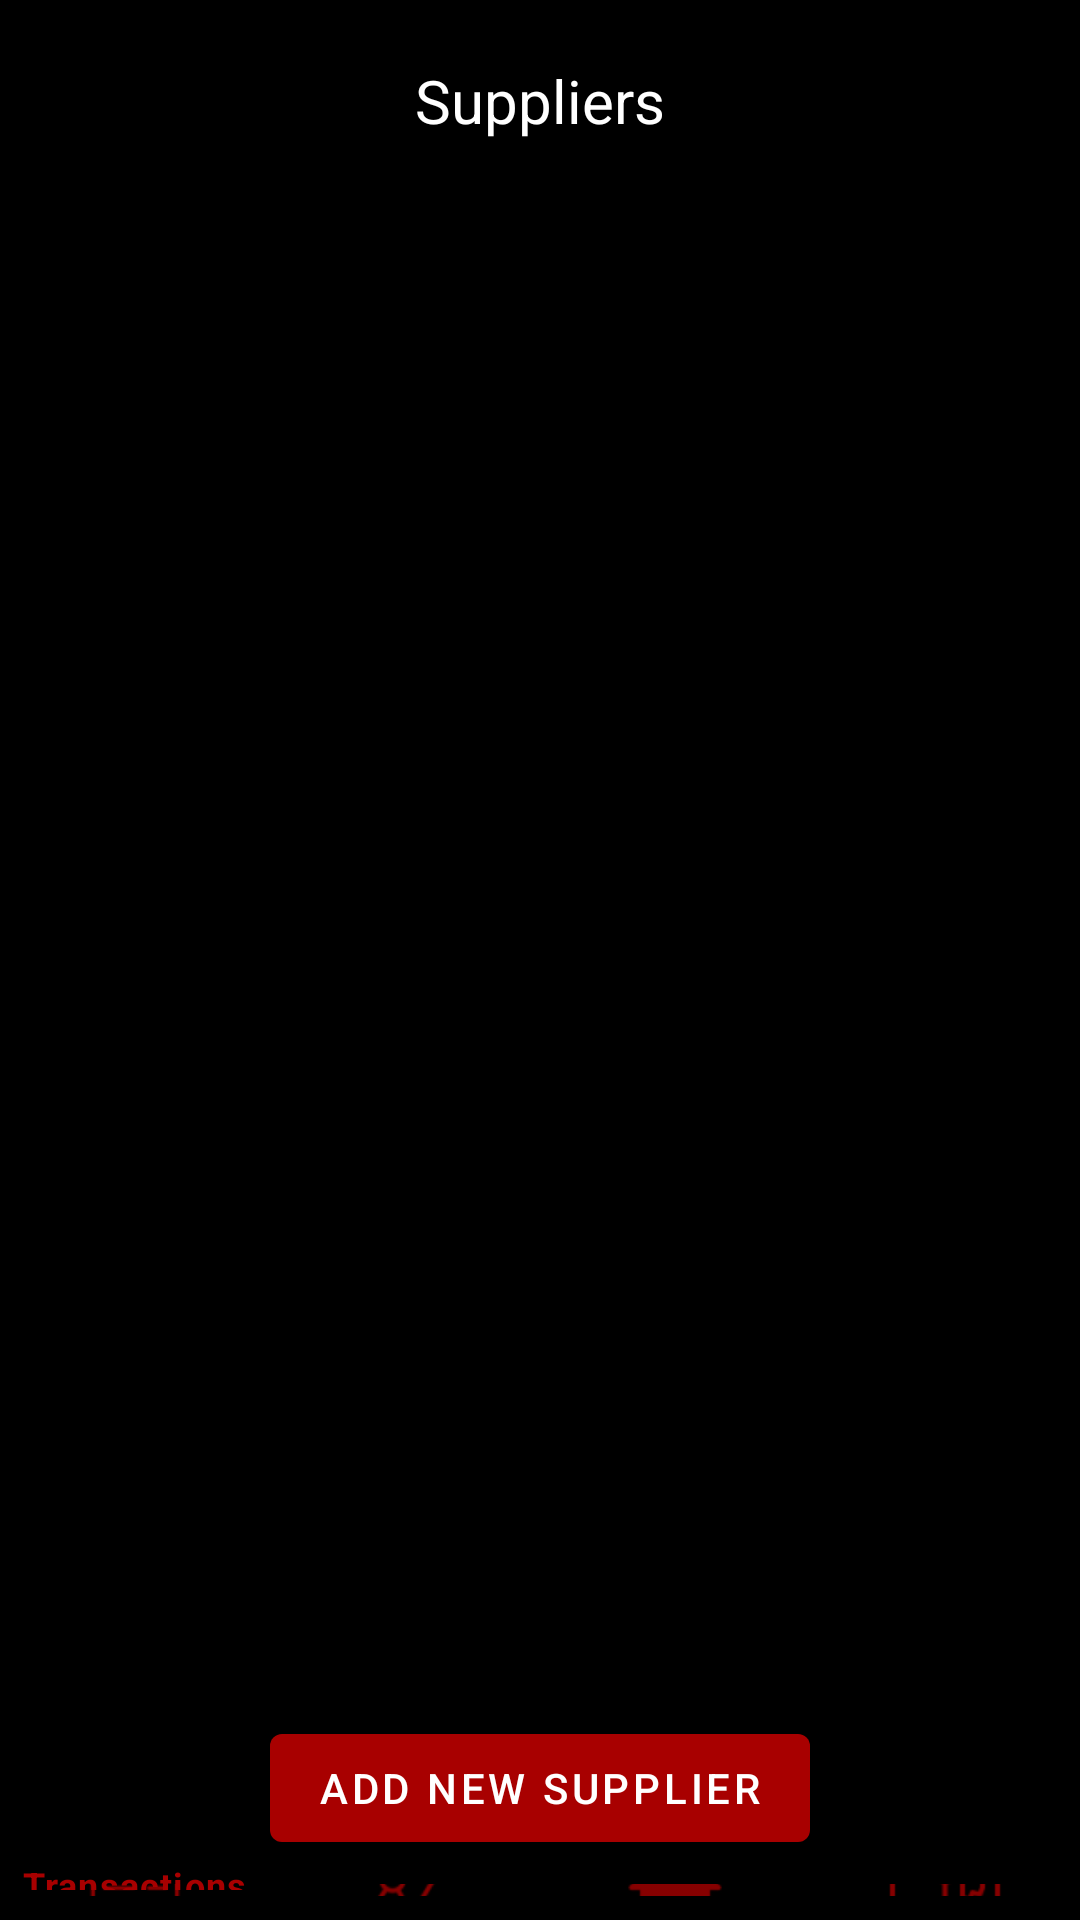

Layout XML and referenced resources for this Android screen:
<!-- AndroidManifest.xml: application theme AppTheme -->
<!-- res/layout/managesuppliers_activity.xml -->
<?xml version="1.0" encoding="utf-8"?>
<LinearLayout xmlns:android="http://schemas.android.com/apk/res/android"
    android:layout_width="match_parent"
    android:layout_height="match_parent"
    xmlns:app="http://schemas.android.com/apk/res-auto"
    android:background="#000000"
    android:orientation="vertical">

    <com.google.android.material.textview.MaterialTextView
        android:layout_width="match_parent"
        android:layout_height="wrap_content"
        android:text="@string/suppliers"
        android:layout_marginBottom="10dp"
        android:layout_marginTop="20dp"
        android:textSize="20sp"
        android:textColor="@color/mainTextColor"
        android:textAlignment="center"
        />

    <ListView
        android:layout_width="match_parent"
        android:layout_height="500dp"
        android:divider="#A80000"
        android:dividerHeight="1.5dp"
        android:id="@+id/managesuppliersActivity_supplierList_ListView"/>

    <LinearLayout
        android:layout_width="wrap_content"
        android:layout_height="wrap_content"
        android:layout_marginTop="15dp"
        android:layout_gravity="center"
        android:orientation="vertical">
        <com.google.android.material.button.MaterialButton
            android:layout_width="match_parent"
            android:layout_height="wrap_content"
            android:textColor="@color/mainTextColor"
            android:onClick="goToAddNewSupplier"
            android:text="@string/addNewSupplier"/>
    </LinearLayout>

    <include layout="@layout/bottom_navigation_layout" />



</LinearLayout>
<!-- res/layout/bottom_navigation_layout.xml (included above) -->
<?xml version="1.0" encoding="utf-8"?>
<LinearLayout xmlns:android="http://schemas.android.com/apk/res/android"
    xmlns:app="http://schemas.android.com/apk/res-auto"
    android:orientation="vertical"
    android:layout_width="match_parent"
    android:layout_height="match_parent"
    android:gravity="bottom">

        <com.google.android.material.bottomnavigation.BottomNavigationView
            android:id="@+id/bottom_navigation"
            app:itemIconTint="@color/divider"
            app:itemBackground="@color/colorPrimaryDark"
            android:textColor="@color/mainTextColor"
            app:itemIconSize="40dp"
            android:layout_width="match_parent"
            android:layout_height="wrap_content"
            app:menu="@menu/bottom_navigation_menu" />

</LinearLayout>
<!-- resources referenced by this layout -->
<resources>
  <color name="colorPrimaryDark">#000000</color>
  <color name="divider">#A80000</color>
  <color name="mainTextColor">#FFFFFF</color>
  <string name="addNewSupplier">Add New Supplier</string>
  <string name="suppliers">Suppliers</string>
  <style name="AppTheme" parent="Theme.MaterialComponents.NoActionBar">
          
          <item name="colorPrimary">@color/colorPrimary</item>
          <item name="colorPrimaryDark">@color/colorPrimaryDark</item>
          
       </style>
  <color name="colorPrimary">#A80000</color>
</resources>
